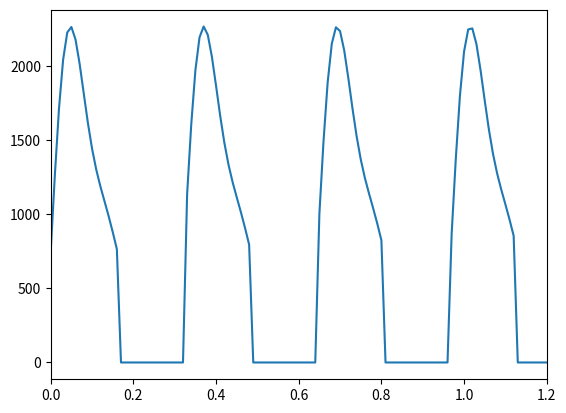

Recreate this plot in Python.
from numpy import pi, linspace, cos, arange, array, sin
import matplotlib.pyplot as plt

def F_(ii, p, al, fs, phi, t):
    f = 0
    for idx, i in enumerate(ii):
        f += al[idx] * sin(2. * pi * i * fs * t + phi[idx])
    return p * (f + 1)

def F(ii, p, al, fm, t):
    f = 0
    for idx, i in enumerate(ii):
        f += al[idx] * sin(2. * pi * i * fm * t)
    return p * (f + 1)


i = [1, 2, 3]
P = 750.
alpha = [1.6, .7, .2]
fm = 3.1
# Phi1 = [0, pi / 2., pi / 2., pi / 2.]
# Phi2 = [pi / 2., pi / 2., pi / 2., pi / 2.]
# Phi3 = [0, 0, 0, 0]
Tm = 1. / fm

t = arange(0., 140.02, 0.01)

y = F(i, P, alpha, fm, t)
# y[y < 0] = 0
mask = t % Tm
y[mask > mask.max() / 2.] = 0


plt.figure(0)
plt.plot(t, y)
plt.xlim(0, 1.2)


outfile = open("force1.mac", "w")
for i in range(1, len(t)):
    outfile.write("*SET, FORCE_VER(%i,%i),%f\n" % (i, 0, t[i - 1]))
    outfile.write("*SET, FORCE_VER(%i,%i),%f\n" % (i, 1, y[i - 1]))


outfile.close()

plt.show()
